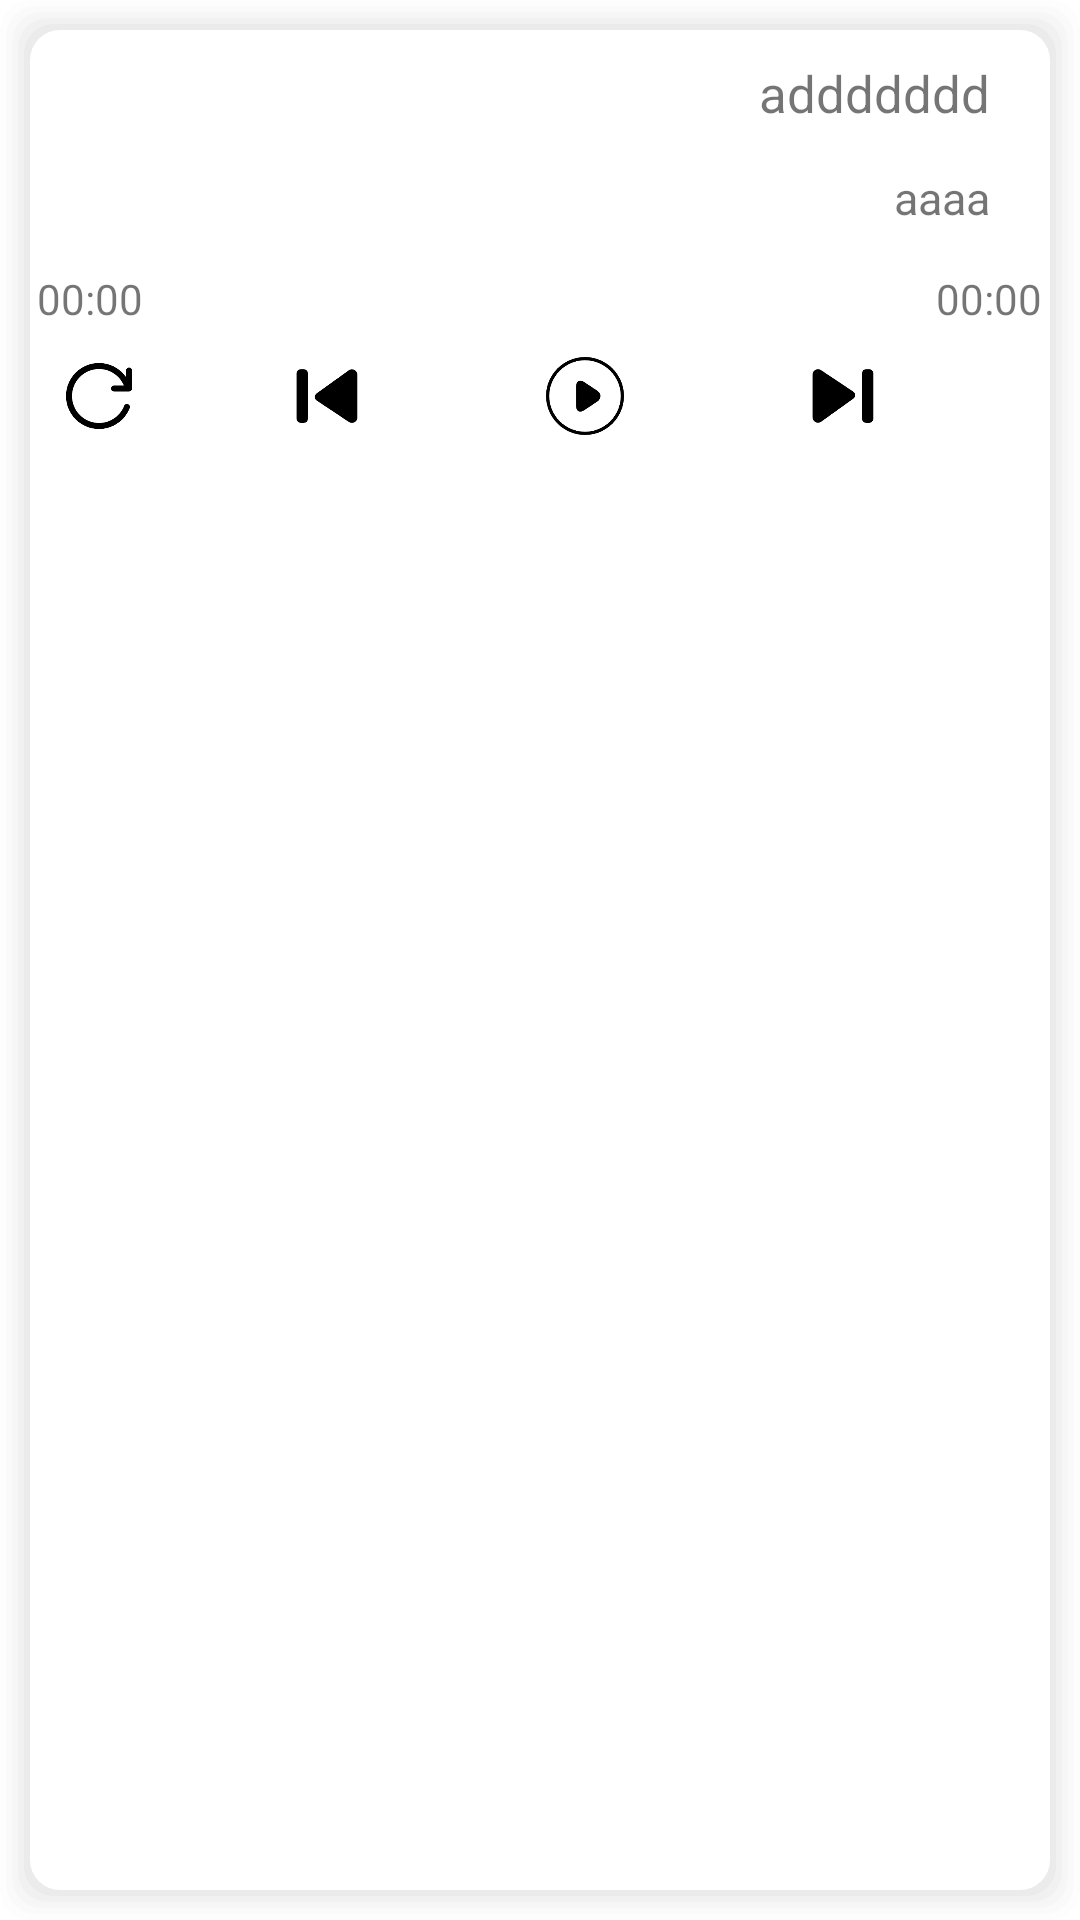

The Android layout XML behind this screen, and the referenced resources:
<!-- AndroidManifest.xml: fallback theme Theme.MaterialComponents.DayNight.NoActionBar -->
<!-- res/layout/music_layout.xml -->
<?xml version="1.0" encoding="utf-8"?>
<LinearLayout xmlns:android="http://schemas.android.com/apk/res/android"
    android:layout_width="match_parent"
    android:layout_height="wrap_content"
    android:background="@drawable/background_shadow"
    android:orientation="vertical">

    <LinearLayout
        android:layout_width="match_parent"
        android:layout_height="wrap_content"
        android:orientation="horizontal">
        <ImageView
            android:layout_marginTop="10dp"
            android:layout_marginStart="20dp"
            android:layout_width="60dp"
            android:layout_height="60dp"/>
        <LinearLayout
            android:gravity="end"
            android:layout_width="match_parent"
            android:orientation="vertical"
            android:layout_marginStart="20dp"
            android:layout_marginEnd="20dp"
            android:layout_height="match_parent">
            <TextView
                android:gravity="center|end"
                android:id="@+id/name_song"
                android:layout_width="match_parent"
                android:layout_height="0dp"
                android:layout_weight="3"
                android:text="addddddd"
                android:textSize="17sp" />

            <TextView
                android:gravity="center|end"
                android:id="@+id/name_author"
                android:layout_weight="2"
                android:layout_width="100dp"
                android:layout_height="0dp"
                android:text="aaaa"
                android:textSize="15sp" />

        </LinearLayout>


    </LinearLayout>

    <LinearLayout
        android:layout_width="match_parent"
        android:layout_height="wrap_content"
        android:layout_marginTop="10dp"
        android:layout_marginBottom="10dp">

        <TextView
            android:layout_width="0dp"
            android:layout_height="match_parent"
            android:layout_weight="1"
            android:text="00:00"
            android:gravity="end"
             />

        <SeekBar
            android:layout_width="0dp"
            android:layout_height="match_parent"
            android:layout_weight="7"
            android:maxHeight="3dp"
            android:paddingStart="10dp"
            android:paddingEnd="10dp"
            android:progressBackgroundTint="@color/divider"
            android:progressTint="#0DA5D3"
            android:thumb="@null" />

        <TextView
            android:layout_width="0dp"
            android:text="00:00"
            android:layout_height="match_parent"
            android:layout_weight="1"
            android:gravity="start"
             />

    </LinearLayout>

    <LinearLayout
        android:layout_marginBottom="10dp"
        android:layout_width="wrap_content"
        android:layout_height="wrap_content"
        android:layout_gravity="center"
        android:layout_marginStart="10dp"
        android:layout_marginEnd="10dp">

        <Button
            android:layout_width="26dp"
            android:layout_height="26dp"
            android:background="@drawable/refresh" />

        <Button
            android:layout_width="26dp"
            android:layout_height="26dp"
            android:layout_marginStart="50dp"
            android:background="@drawable/previous" />

        <Button
            android:layout_width="26dp"
            android:layout_height="26dp"
            android:layout_marginStart="60dp"
            android:background="@drawable/play" />

        <Button
            android:layout_width="26dp"
            android:layout_height="26dp"
            android:layout_marginStart="60dp"
            android:layout_marginEnd="76dp"
            android:background="@drawable/next" />


    </LinearLayout>

</LinearLayout>
<!-- resources referenced by this layout -->
<resources>
  <!-- drawable background_shadow (drawable) -->
  <?xml version="1.0" encoding="utf-8"?>
  <layer-list xmlns:android="http://schemas.android.com/apk/res/android">
      <item>
          <shape android:shape="rectangle">
              <padding
                  android:bottom="2dp"
                  android:left="2dp"
                  android:right="2dp"
                  android:top="2dp" />
              <solid android:color="#0DCCCCCC" />
              <corners android:radius="10dp" />
          </shape>
      </item>
      <item>
          <shape android:shape="rectangle">
              <padding
                  android:bottom="2dp"
                  android:left="2dp"
                  android:right="2dp"
                  android:top="2dp" />
              <solid android:color="#10CCCCCC" />
              <corners android:radius="10dp" />
          </shape>
      </item>
      <item>
          <shape android:shape="rectangle">
              <padding
                  android:bottom="2dp"
                  android:left="2dp"
                  android:right="2dp"
                  android:top="2dp" />
              <solid android:color="#15CCCCCC" />
              <corners android:radius="10dp" />
          </shape>
      </item>
      <item>
          <shape android:shape="rectangle">
              <padding
                  android:bottom="2dp"
                  android:left="2dp"
                  android:right="2dp"
                  android:top="2dp" />
              <solid android:color="#20CCCCCC" />
              <corners android:radius="10dp" />
          </shape>
      </item>
      <item>
          <shape android:shape="rectangle">
              <padding
                  android:bottom="2dp"
                  android:left="2dp"
                  android:right="2dp"
                  android:top="2dp" />
              <solid android:color="#30CCCCCC" />
              <corners android:radius="10dp" />
          </shape>
      </item>
      <item>
          <shape>
              <solid android:color="#FFFFFF" />
              <corners android:radius="10dp" />
          </shape>
      </item>
  
  </layer-list>
  <!-- drawable next: png bitmap (drawable, 2683 bytes) -->
  <!-- drawable play: png bitmap (drawable, 4418 bytes) -->
  <!-- drawable previous: png bitmap (drawable, 2655 bytes) -->
  <!-- drawable refresh: png bitmap (drawable, 3669 bytes) -->
</resources>
